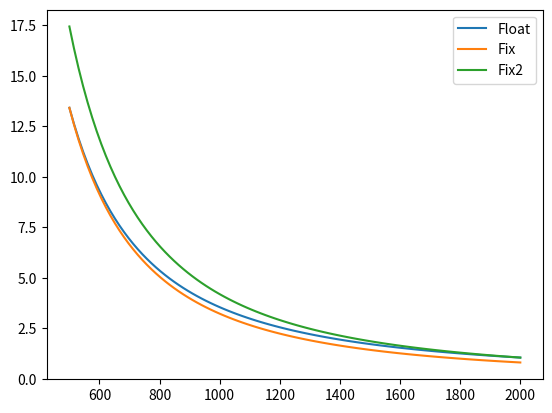

Here is the Python script that generated this plot:
import numpy as np
import matplotlib.pyplot as plt

def chi_qc( coupling, detuning, anharmonicity_q, anharmonicity_c ):
    chi = 2*coupling**2*(1/(detuning+anharmonicity_c)-1/(detuning-anharmonicity_q))

    return chi

if __name__ == '__main__':
    detuning = np.linspace( 500, 2000, 100 )
    coupling = 65*np.sqrt( (4500+detuning)/4500 )
    # plt.plot( detuning, coupling )

    plt.plot( detuning, chi_qc(coupling, detuning, -200, -150), label="Float")
    plt.plot( detuning, chi_qc(coupling[0], detuning, -200, -150), label="Fix")
    plt.plot( detuning, chi_qc(coupling[-1], detuning, -200, -150), label="Fix2")

    plt.legend()
    plt.show()